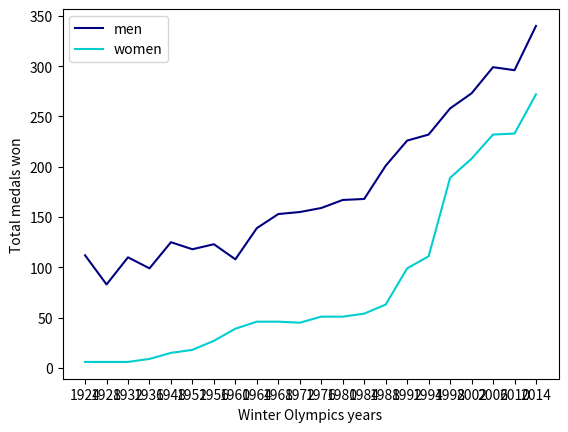

The matplotlib source for this figure:
import matplotlib.pyplot as plt


years = ["1924", "1928", "1932", "1936", "1948", "1952", "1956", "1960", "1964", "1968", "1972", "1976", "1980", "1984", "1988", "1992", "1994", "1998", "2002", "2006", "2010", "2014"]
women = [6, 6, 6, 9, 15, 18, 27, 39, 46, 46, 45, 51, 51, 54, 63, 99, 111, 189, 208, 232, 233, 272]
men = [112, 83, 110, 99, 125, 118, 123, 108, 139, 153,155, 159, 167, 168, 201, 226, 232, 258, 273, 299, 296, 340] 


fig, ax = plt.subplots()

line1 = ax.plot(years, men, label="men", color="navy")
line2 = ax.plot(years, women, label="women", color="darkturquoise")

ax.set_ylabel('Total medals won')
ax.set_xlabel('Winter Olympics years')

ax.legend()

plt.show()